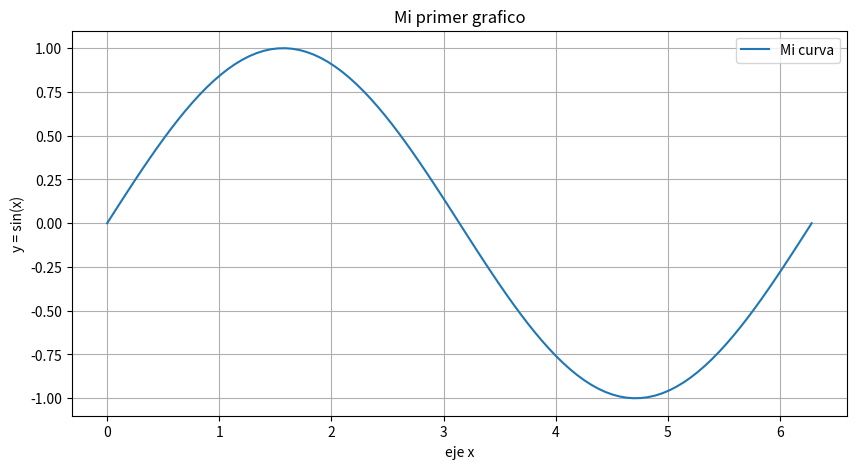
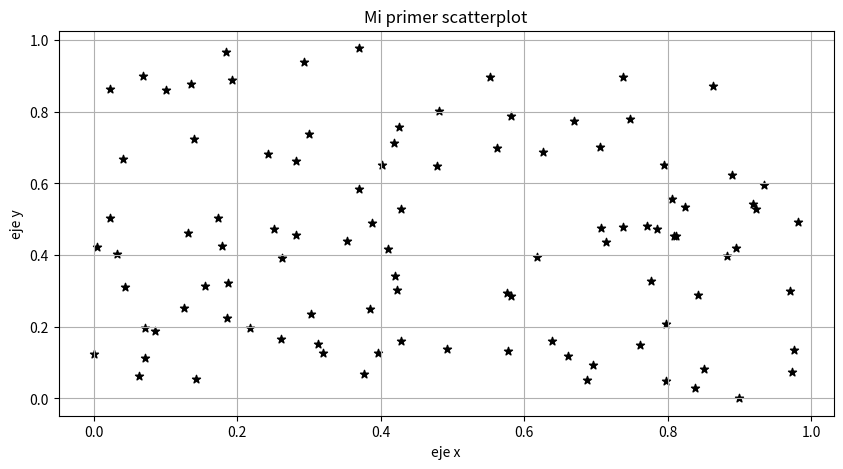
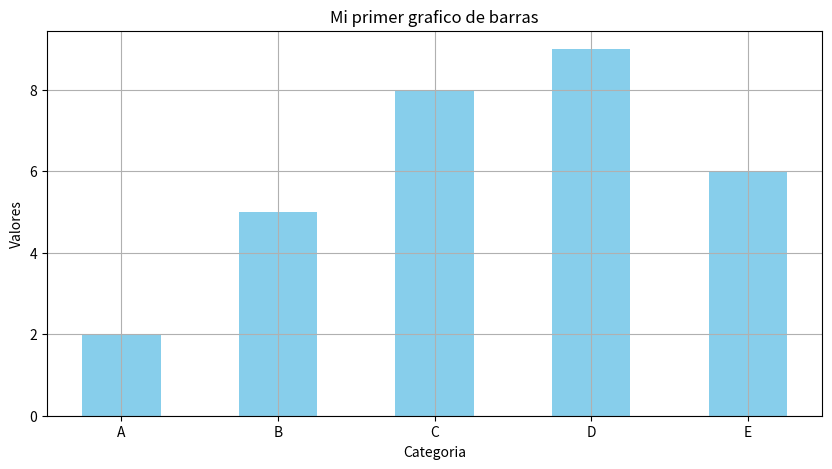
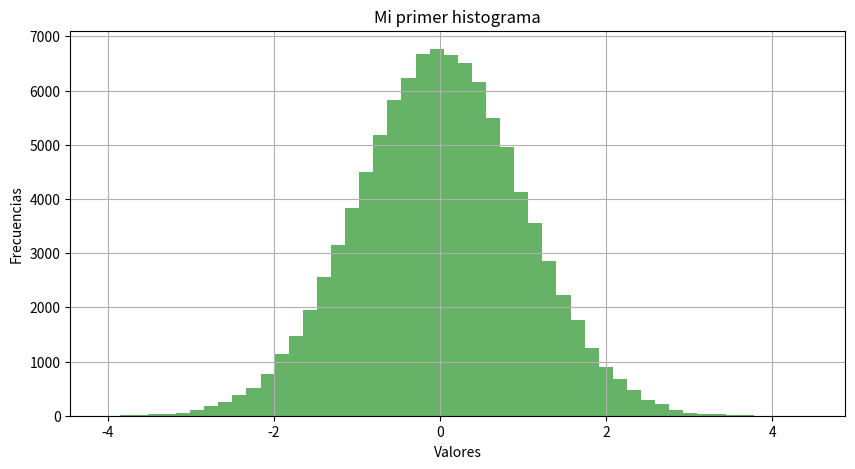
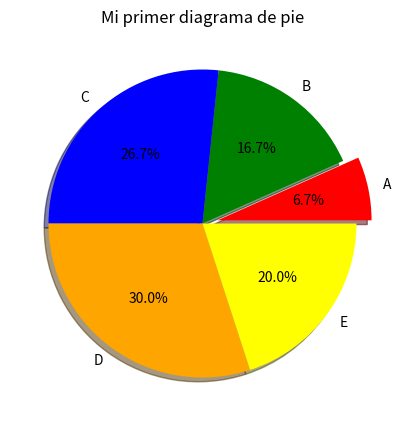

These charts were generated, in order, by the following Python code:
#%%
import matplotlib.pyplot as plt
import numpy as np

#%%
x = np.linspace(0, 2*np.pi, 100)
y = np.sin(x)
# %%
plt.figure(figsize=(10, 5))
plt.plot(x, y, label='Mi curva')
plt.xlabel('eje x')
plt.ylabel('y = sin(x)')
plt.title('Mi primer grafico')
plt.legend()
plt.grid(True)
plt.show()
# %% scatter plot
x = np.random.rand(100)
y = np.random.rand(100)
# %%
plt.figure(figsize=(10, 5))
plt.scatter(x, y, c='k', marker='*')
#plt.plot(x, y, c='k', marker='*')
plt.xlabel('eje x')
plt.ylabel('eje y')
plt.title('Mi primer scatterplot')
plt.grid(True)
plt.show()
# %% crear un plot de barras
categorias = ['A', 'B', 'C', 'D', 'E']
valores = [2, 5, 8, 9, 6]

plt.figure(figsize=(10, 5))
plt.bar(categorias, valores, width=0.5, color='skyblue')
plt.xlabel('Categoria')
plt.ylabel('Valores')
plt.title('Mi primer grafico de barras')
plt.grid(True)
plt.show()

# %% Histograma
datos = np.random.randn(100000)

plt.figure(figsize=(10, 5))
plt.hist(datos, bins=50, color='green', alpha=0.6)
plt.xlabel('Valores')
plt.ylabel('Frecuencias')
plt.title('Mi primer histograma')
plt.grid(True)
plt.show()

# %% diagrama de pie
etiquetas = ['A', 'B', 'C', 'D', 'E']
valores = [2, 5, 8, 9, 6]
colores = ['red', 'green', 'blue', 'orange', 'yellow']

plt.figure(figsize=(10, 5))
plt.pie(valores, labels=etiquetas, colors=colores, startangle=0, shadow=True, explode=(0.1, 0, 0, 0, 0), autopct='%1.1f%%')
plt.title('Mi primer diagrama de pie')
plt.show()

# %%
